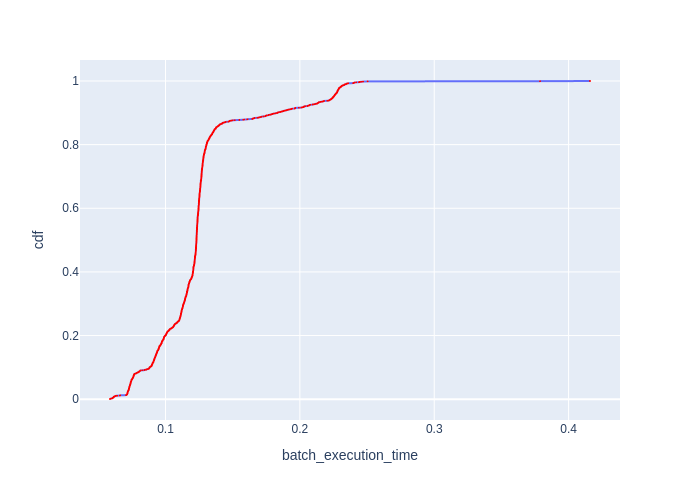

The file beside this chart, header and first rows:
Batch Id, batch_execution_time, cdf
1588, 0.05869, 0.000609
1584, 0.05891, 0.001218
1569, 0.05926, 0.001827
1632, 0.06031, 0.002436
1641, 0.06034, 0.003045
1551, 0.06047, 0.003654
1581, 0.06066, 0.004263
1635, 0.06114, 0.004872
1638, 0.0613, 0.005481
1554, 0.06134, 0.00609
1557, 0.06138, 0.006699
1539, 0.06146, 0.007308
1578, 0.06165, 0.007917
1542, 0.06194, 0.008526
1563, 0.06236, 0.009135
1566, 0.06241, 0.009744
1536, 0.06312, 0.01035
1548, 0.06403, 0.01096
1560, 0.06602, 0.01157
1545, 0.06631, 0.01218
1629, 0.07062, 0.01279
1591, 0.07105, 0.0134
1630, 0.07108, 0.01401
1639, 0.07125, 0.01462
1593, 0.07136, 0.01523
1567, 0.07139, 0.01583
1592, 0.07147, 0.01644
1526, 0.07153, 0.01705
1599, 0.07157, 0.01766
1618, 0.07165, 0.01827
1558, 0.0717, 0.01888
1595, 0.07171, 0.01949
1594, 0.0718, 0.0201
1597, 0.07181, 0.02071
1556, 0.07182, 0.02132
1633, 0.07186, 0.02192
1603, 0.07188, 0.02253
1571, 0.07189, 0.02314
1600, 0.07193, 0.02375
1580, 0.072, 0.02436
1553, 0.07205, 0.02497
1636, 0.07209, 0.02558
1570, 0.07222, 0.02619
1608, 0.07232, 0.0268
1606, 0.07239, 0.02741
1544, 0.07248, 0.02801
1564, 0.07255, 0.02862
1568, 0.07262, 0.02923
1579, 0.07267, 0.02984
1623, 0.07267, 0.03045
1626, 0.07269, 0.03106
1615, 0.07278, 0.03167
1614, 0.07282, 0.03228
1523, 0.07285, 0.03289
1609, 0.07287, 0.0335
1622, 0.07289, 0.0341
1552, 0.07293, 0.03471
1514, 0.07293, 0.03532
1637, 0.07294, 0.03593
1574, 0.073, 0.03654
... 1,582 more rows
